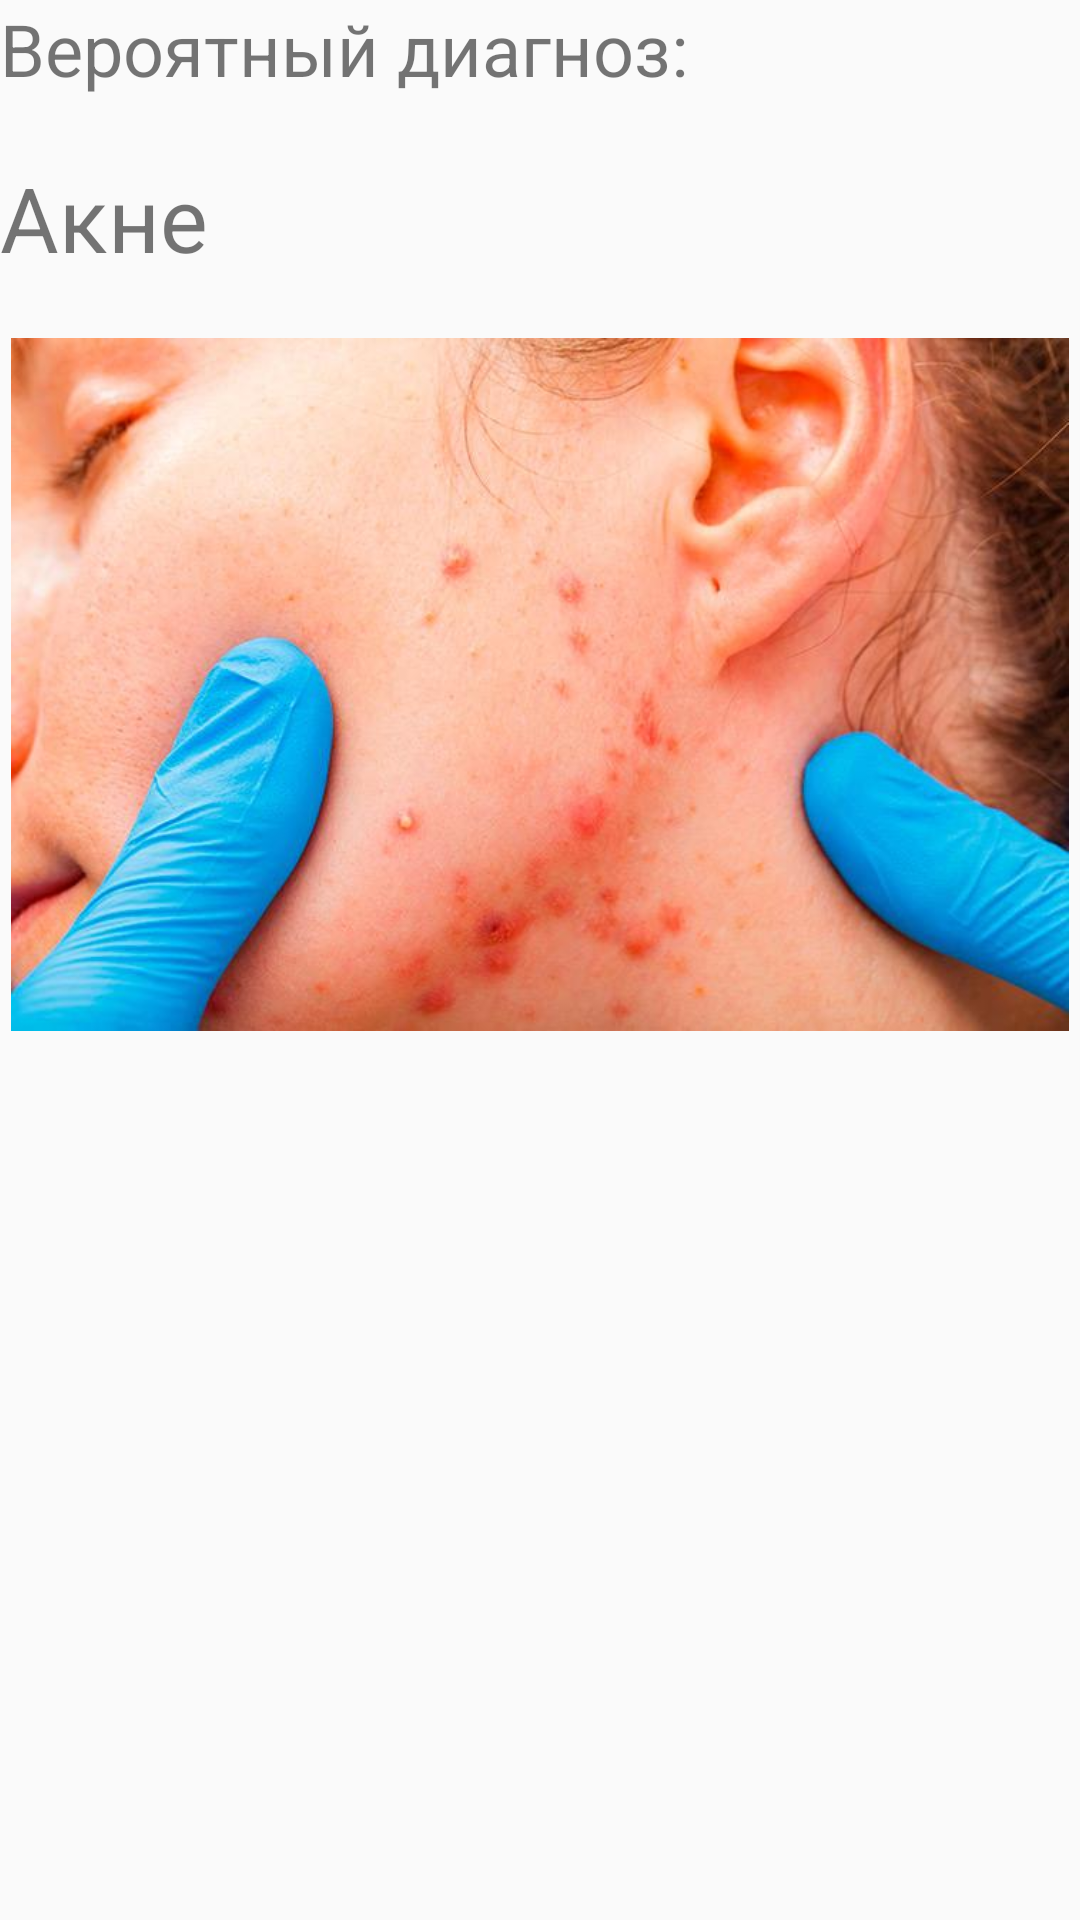

This screen was rendered from an Android layout file. Write that file and the resources it references.
<!-- AndroidManifest.xml: application theme AppTheme -->
<!-- res/layout/result_acne.xml -->
<?xml version="1.0" encoding="utf-8"?>
<LinearLayout
    xmlns:android="http://schemas.android.com/apk/res/android"
    xmlns:app="http://schemas.android.com/apk/res-auto"
    android:orientation="vertical" android:layout_width="match_parent"
    android:layout_height="match_parent">


    <TextView
        android:id="@+id/text"
        android:layout_width="wrap_content"
        android:layout_height="wrap_content"
        android:text="Вероятный диагноз:"
        android:textSize="24sp" />

    <TextView
        android:layout_marginVertical="20dp"
        android:id="@+id/textView11"
        android:layout_width="match_parent"
        android:layout_height="wrap_content"
        android:text="Акне"
        android:textSize="30sp" />

    <ImageView
        android:id="@+id/imageView4"
        android:layout_width="match_parent"
        android:layout_height="231dp"
        app:srcCompat="@drawable/acne" />

</LinearLayout>
<!-- resources referenced by this layout -->
<resources>
  <!-- drawable acne: jpg bitmap (drawable, 43760 bytes) -->
  <style name="AppTheme" parent="Theme.AppCompat.Light.DarkActionBar">
          
          <item name="colorPrimary">@color/colorPrimary</item>
          <item name="colorPrimaryDark">@color/colorPrimaryDark</item>
          <item name="colorAccent">@color/colorAccent</item>
      </style>
  <color name="colorPrimary">#FFA500</color>
  <color name="colorPrimaryDark">#FF8C00</color>
  <color name="colorAccent">#D81B60</color>
</resources>
